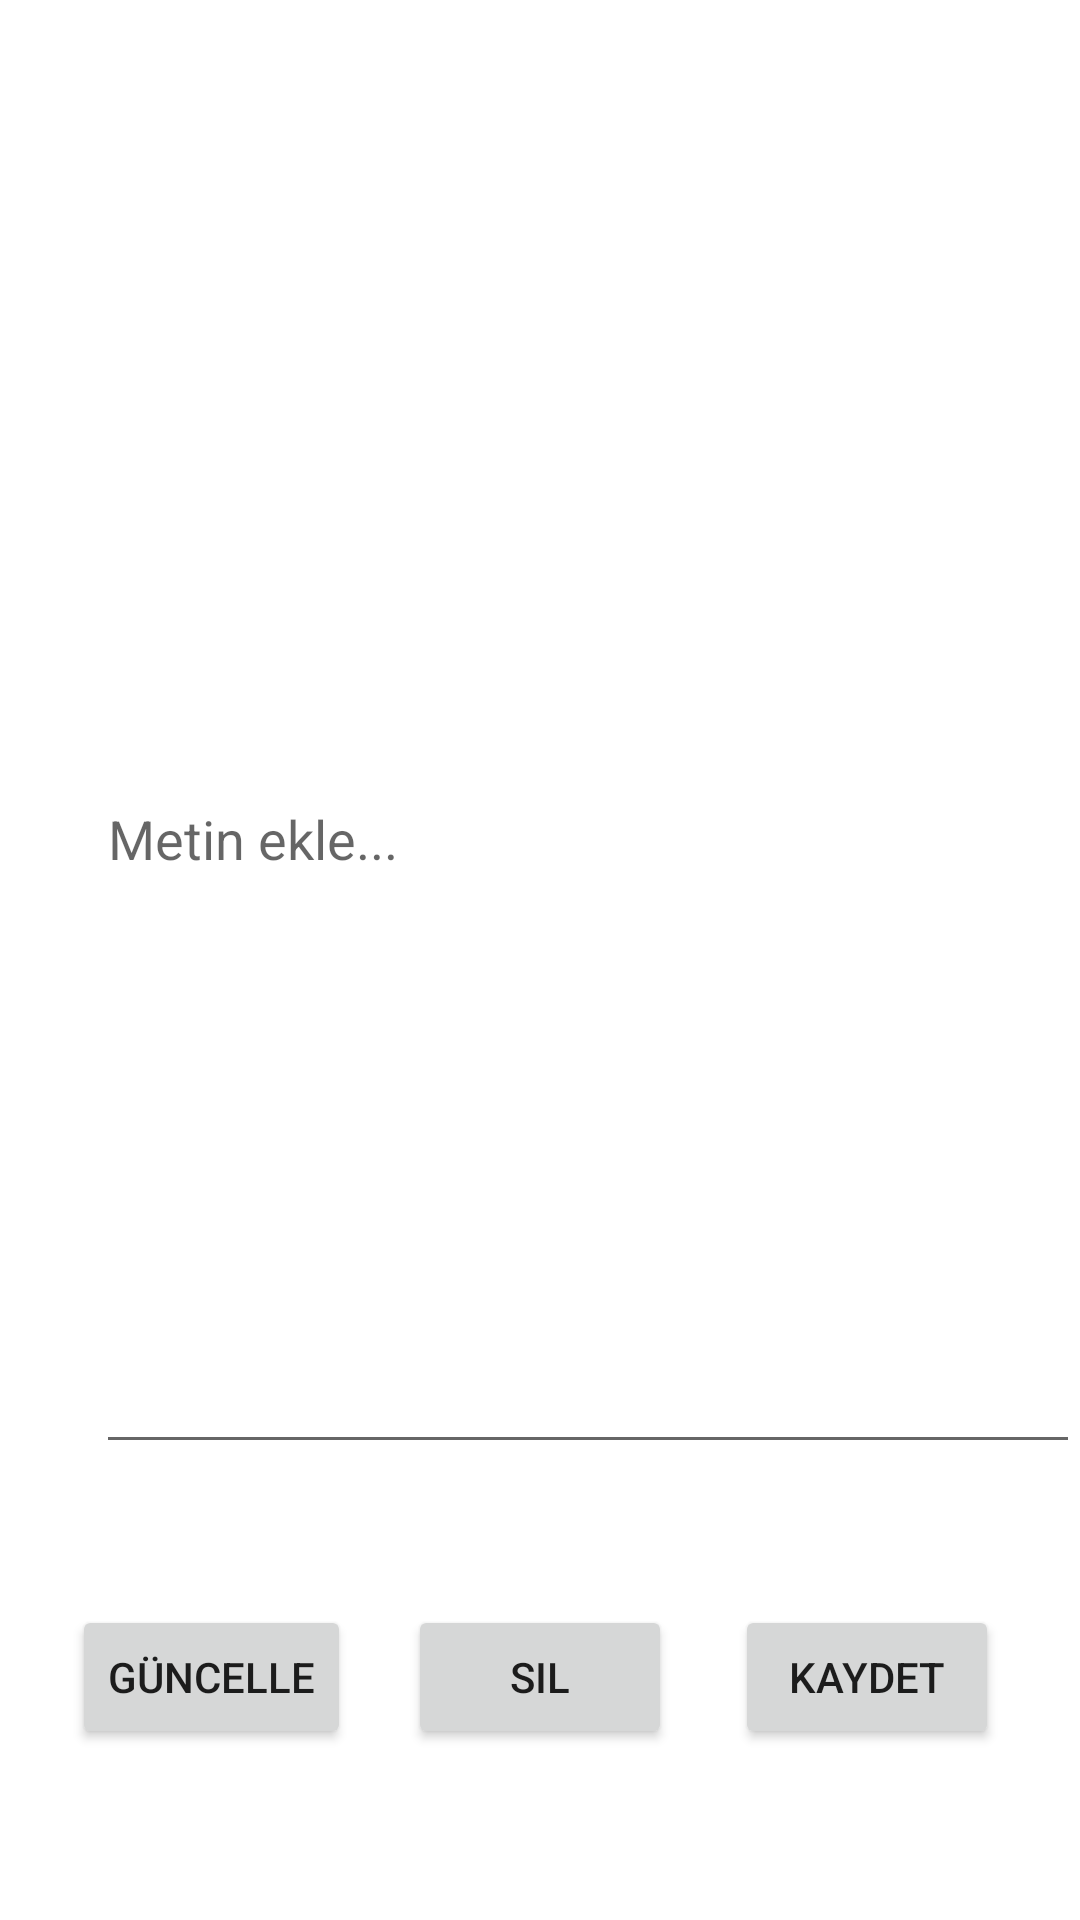

Android layout source for this screen:
<!-- AndroidManifest.xml: application theme Theme.TrashTrekking -->
<!-- res/layout/activity_note.xml -->
<?xml version="1.0" encoding="utf-8"?>
<androidx.constraintlayout.widget.ConstraintLayout xmlns:android="http://schemas.android.com/apk/res/android"
    xmlns:app="http://schemas.android.com/apk/res-auto"
    xmlns:tools="http://schemas.android.com/tools"
    android:layout_width="match_parent"
    android:layout_height="match_parent"
    tools:context=".etkinlikFragmentlar.NoteActivity">

    <EditText
        android:id="@+id/notText"
        android:layout_width="328dp"
        android:layout_height="420dp"
        android:layout_marginStart="32dp"
        android:layout_marginTop="68dp"
        android:ems="10"
        android:hint="Metin ekle..."
        android:scrollbars="vertical"
        app:layout_constraintStart_toStartOf="parent"
        app:layout_constraintTop_toTopOf="parent" />

    <Button
        android:id="@+id/updateBut"
        android:layout_width="wrap_content"
        android:layout_height="wrap_content"
        android:layout_marginEnd="19dp"
        android:text="Güncelle"
        app:layout_constraintBaseline_toBaselineOf="@+id/deleteBut"
        app:layout_constraintEnd_toStartOf="@+id/deleteBut" />

    <Button
        android:id="@+id/deleteBut"
        android:layout_width="wrap_content"
        android:layout_height="wrap_content"
        android:layout_marginTop="47dp"
        android:text="Sil"
        app:layout_constraintEnd_toEndOf="parent"
        app:layout_constraintStart_toStartOf="parent"
        app:layout_constraintTop_toBottomOf="@+id/notText" />

    <Button
        android:id="@+id/saveBut"
        android:layout_width="wrap_content"
        android:layout_height="wrap_content"
        android:layout_marginStart="21dp"
        android:text="Kaydet"
        app:layout_constraintBaseline_toBaselineOf="@+id/deleteBut"
        app:layout_constraintStart_toEndOf="@+id/deleteBut" />
</androidx.constraintlayout.widget.ConstraintLayout>
<!-- resources referenced by this layout -->
<resources>
  <style name="Theme.TrashTrekking" parent="Theme.MaterialComponents.DayNight.DarkActionBar">
          
          <item name="colorPrimary">#6B9C40</item>
          <item name="colorPrimaryVariant">#436129</item>
          <item name="colorOnPrimary">@color/white</item>
          
          <item name="colorSecondary">@color/teal_200</item>
          <item name="colorSecondaryVariant">@color/teal_700</item>
          <item name="colorOnSecondary">@color/black</item>
          
          <item name="android:statusBarColor" tools:targetApi="l">?attr/colorPrimaryVariant</item>
          
      </style>
  <!-- not gathered from this repository: default colours our renderer supplied (Android Studio template values) -->
  <color name="teal_200">#FF03DAC5</color>
  <color name="teal_700">#FF018786</color>
  <color name="black">#FF000000</color>
  <color name="white">#FFFFFFFF</color>
</resources>
